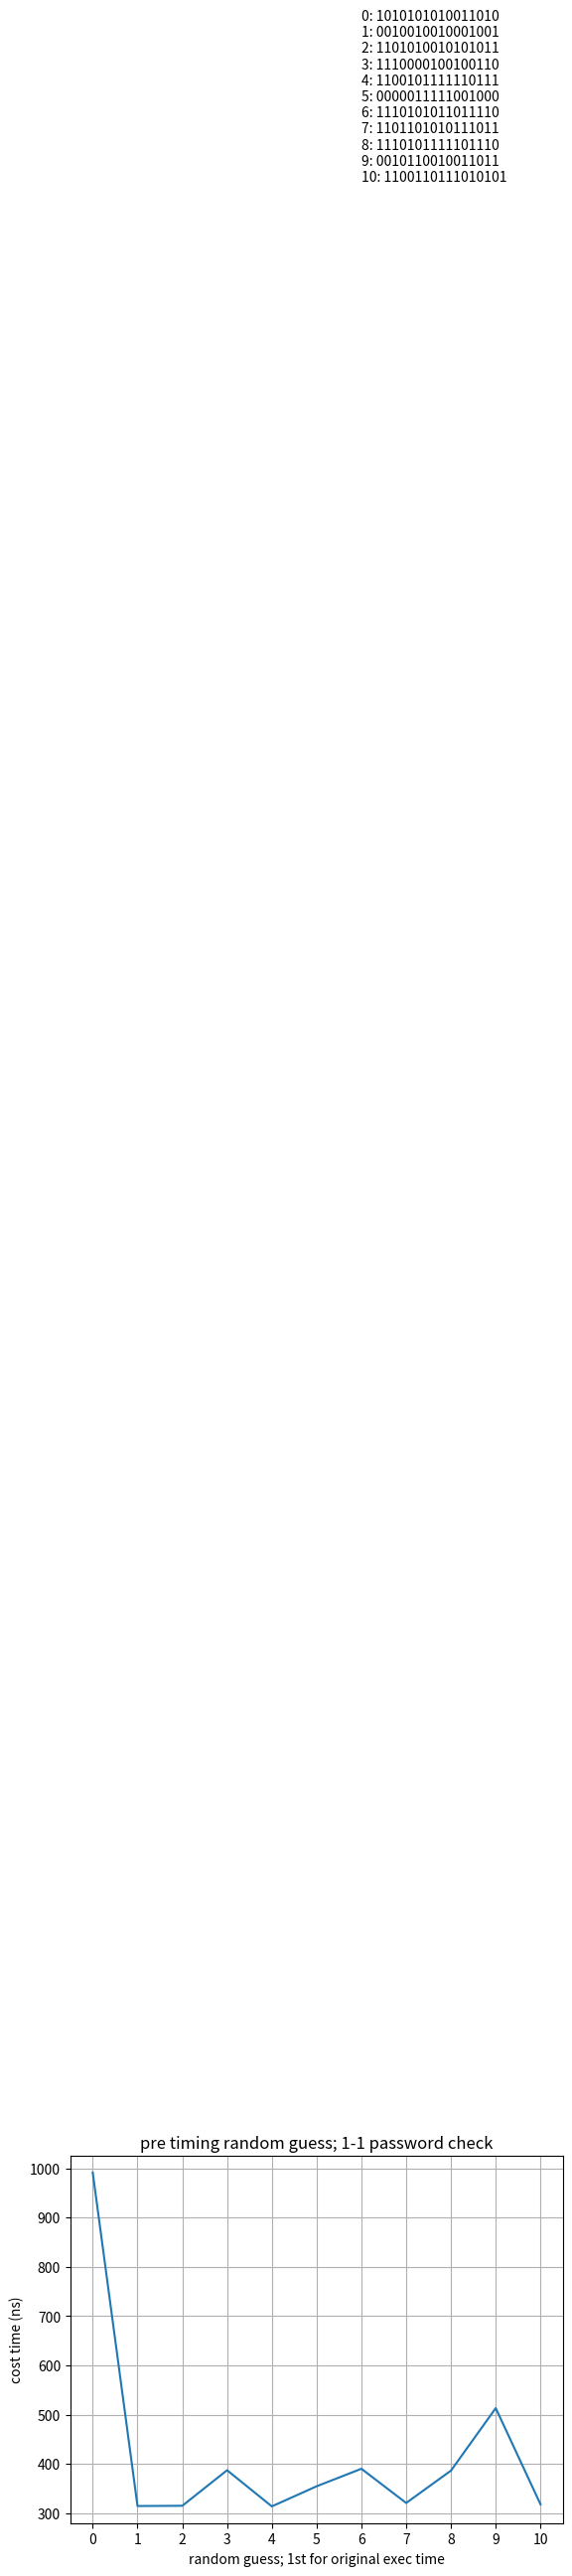

Write Python code to recreate this figure. (Note: this script raises an exception after producing the figure.)
import time
import random
import numpy as np
import matplotlib.pyplot as plt

private = '1010101010011010'

def guess_private(guess):
	if len(guess) != len(private):
		return False
	for i in range(len(guess)-1, -1, -1):
		if guess[i] != private[i]:
			return False
	return True
	
for pdf in range(4):
	f = plt.figure()
	x = np.array([])
	y = np.array([])
	ticks = ''
	# guess for 10 times
	for i in range(-1, 10):
		guess = ''
		x = np.append(x, i+1)
		if i == -1:
			guess = private
		else:
			for _ in range(len(private)):
				guess += str(random.randint(0,1))
		ticks += str(i+1) + ': ' + guess + '\n'
		avg_cost = 0
		runtime = 100
		for _ in range(runtime):
			start = time.time_ns()
			guess_private(guess)
			end = time.time_ns()
			avg_cost += end - start
		avg_cost /= runtime
		y = np.append(y, avg_cost)
		print(f'{i+1}:\tAverage cost: {avg_cost}')
	
	
	plt.plot(x, y)
	plt.title('pre timing random guess; 1-1 password check')
	plt.xlabel('random guess; 1st for original exec time')
	plt.ylabel('cost time (ns)')
	plt.xticks(np.arange(0, 11, 1))
	plt.text(6, 5000, ticks)
	plt.grid()
	plt.savefig('pi_results/pre_timing_randomguess%d.pdf' % (pdf+1))
